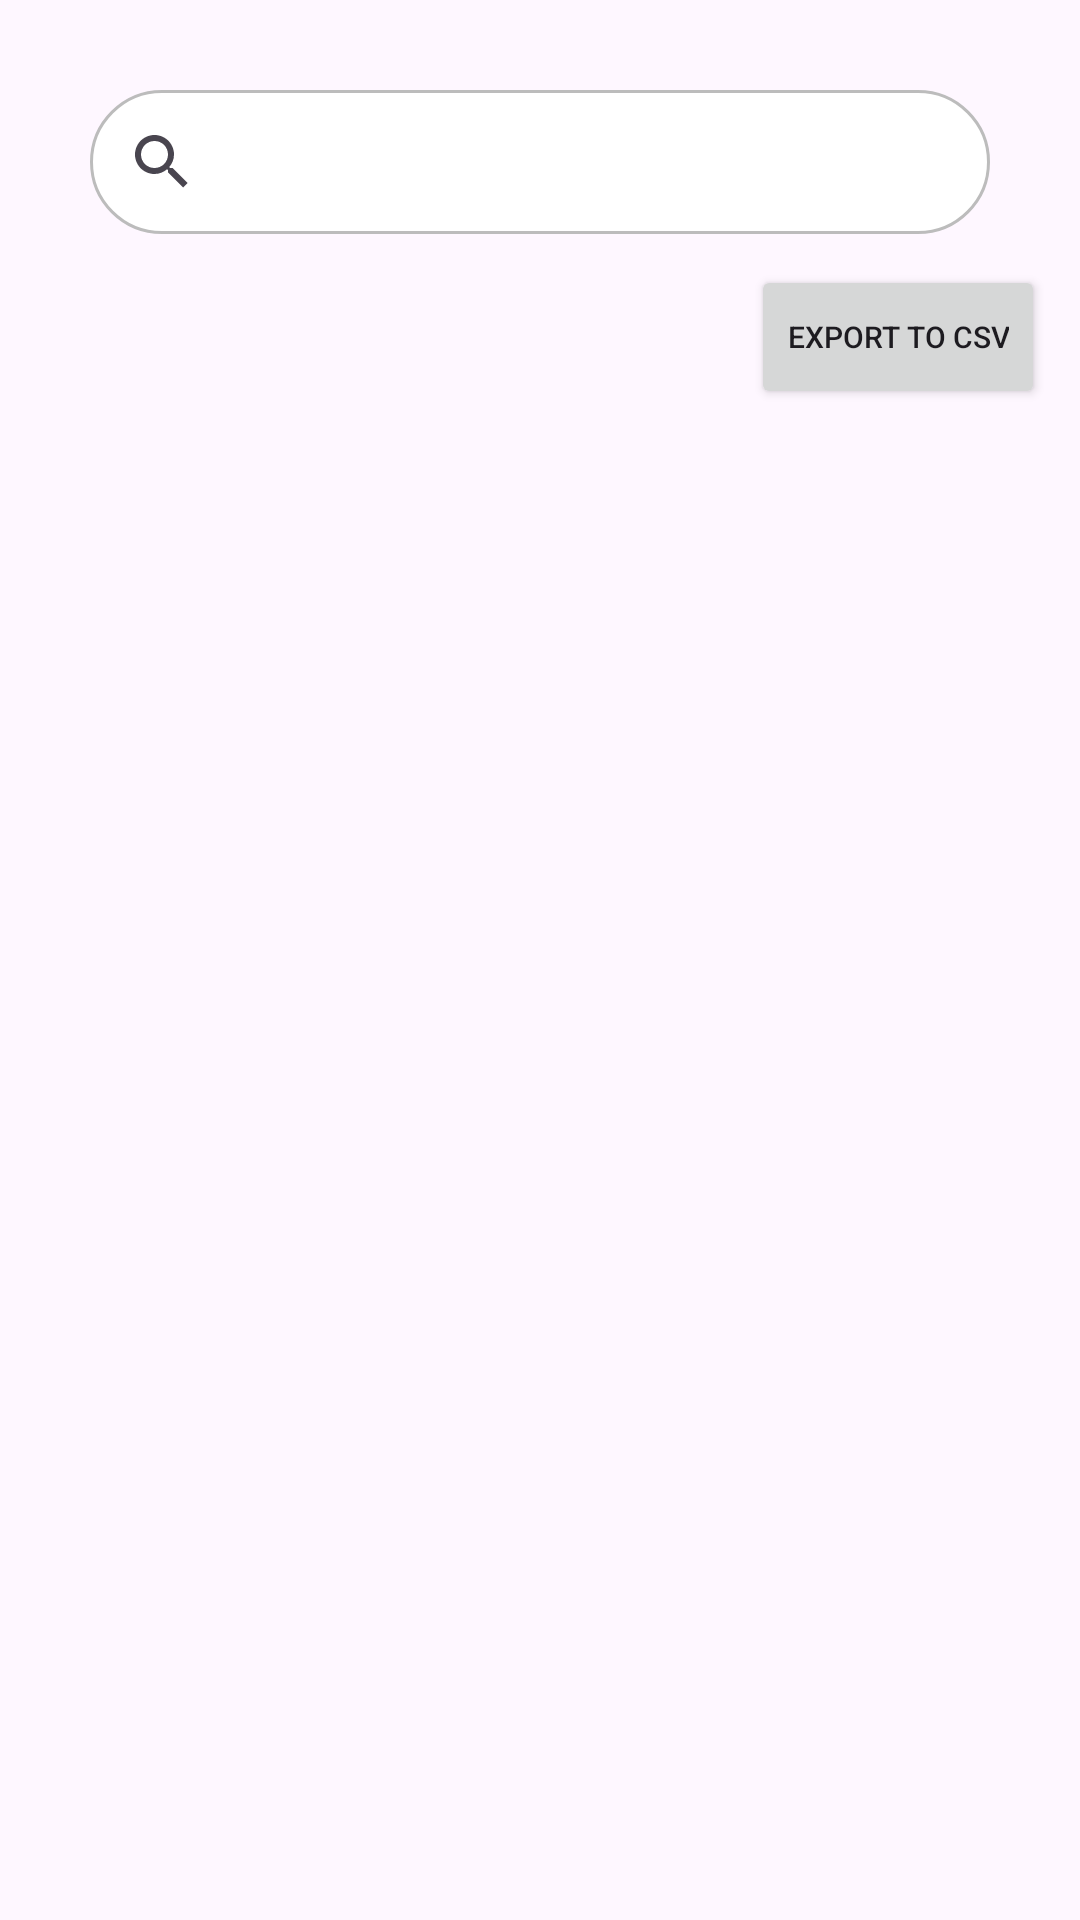

Android layout source for this screen:
<!-- AndroidManifest.xml: application theme Theme.HouseManagement -->
<!-- res/layout/activity_main.xml -->
<?xml version="1.0" encoding="utf-8"?>
<RelativeLayout xmlns:android="http://schemas.android.com/apk/res/android"
    xmlns:tools="http://schemas.android.com/tools"
    android:layout_width="match_parent"
    android:layout_height="match_parent"
    android:layout_margin="20dp"
    tools:context=".MainActivity">


    <androidx.appcompat.widget.SearchView
        android:id="@+id/buttonSearch"
        android:layout_width="match_parent"
        android:layout_height="wrap_content"
        android:layout_marginStart="30dp"
        android:layout_marginTop="30dp"
        android:layout_marginEnd="30dp"
        android:layout_marginBottom="30dp"
        android:iconifiedByDefault="false"
        android:background="@drawable/rectangle_border" />

    <Button
        android:id="@+id/export_data"
        android:layout_width="wrap_content"
        android:layout_height="wrap_content"
        android:layout_below="@id/buttonSearch"
        android:layout_marginLeft="-110dp"
        android:layout_marginTop="-20dp"
        android:textSize="10sp"
        android:layout_toRightOf="@id/buttonSearch"
        android:text="Export to CSV" />

    <androidx.recyclerview.widget.RecyclerView
        android:id="@+id/recycler_item"
        android:layout_width="match_parent"
        android:layout_below="@id/export_data"
        android:layout_height="wrap_content"/>
</RelativeLayout>
<!-- resources referenced by this layout -->
<resources>
  <!-- drawable rectangle_border (drawable) -->
  <shape xmlns:android="http://schemas.android.com/apk/res/android" android:shape="rectangle" >
  
      <solid android:color="#FFFFFF"/>
      <stroke android:width="1dp"
          android:color="#BCBCBC" />
      <corners
          android:radius="27dp"
          />
  </shape>
  <style name="Theme.HouseManagement" parent="Base.Theme.HouseManagement" />
  <style name="Base.Theme.HouseManagement" parent="Theme.Material3.DayNight.NoActionBar">
          
          
      </style>
</resources>
